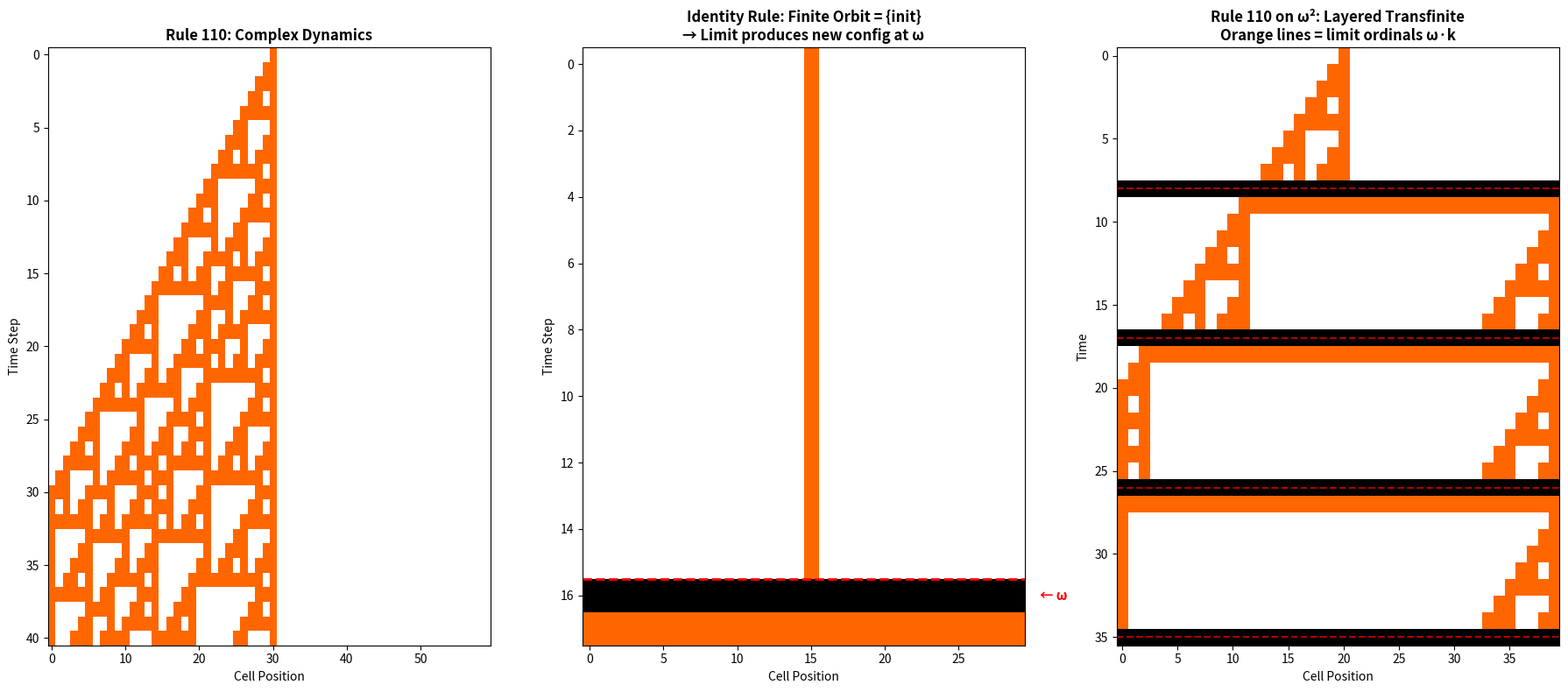
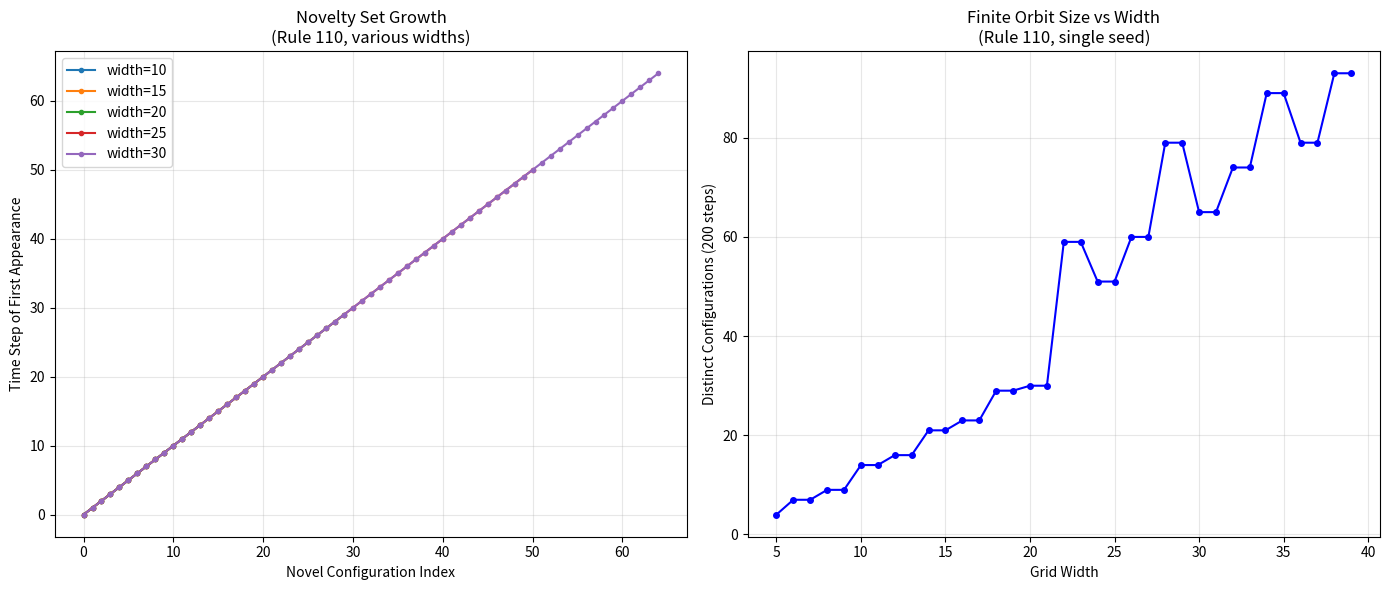

Reproduce these figures in Python, in order.
#!/usr/bin/env python3
"""
Ordinal Cellular Automata: Transfinite Computation Demo
========================================================

Demonstrates key concepts from the formalization:
1. Rule 110 evolution on finite grids
2. Identity CA with limit aggregation (transfinite extension witness)
3. Convergence behavior analysis
"""

import itertools


def rule110(left: bool, center: bool, right: bool) -> bool:
    """Rule 110 local transition function."""
    table = {
        (True, True, True): False,
        (True, True, False): True,
        (True, False, True): True,
        (True, False, False): False,
        (False, True, True): True,
        (False, True, False): True,
        (False, False, True): True,
        (False, False, False): False,
    }
    return table[(left, center, right)]


def evolve_step(config: list[bool], rule=rule110, boundary=False) -> list[bool]:
    """One step of CA evolution on a finite grid."""
    n = len(config)
    new = []
    for i in range(n):
        left = config[i - 1] if i > 0 else boundary
        center = config[i]
        right = config[i + 1] if i < n - 1 else boundary
        new.append(rule(left, center, right))
    return new


def evolve_n_steps(config: list[bool], n: int, rule=rule110) -> list[list[bool]]:
    """Evolve for n steps, returning all intermediate configurations."""
    history = [config]
    current = config
    for _ in range(n):
        current = evolve_step(current, rule)
        history.append(current)
    return history


def identity_rule(left: bool, center: bool, right: bool) -> bool:
    """Identity local rule: ignores neighbors, returns center."""
    return center


def demonstrate_transfinite_extension():
    """
    Demonstrates the key theorem: exists_strict_transfinite_extension.
    
    With the identity local rule and limit aggregation that maps everything to True,
    the finite orbit is {initial config} while the transfinite orbit also contains
    the all-True configuration reached at time omega.
    """
    print("=" * 60)
    print("TRANSFINITE ORBIT STRICT EXTENSION")
    print("=" * 60)
    
    # Initial configuration: all False
    n = 10
    init = [False] * n
    
    # Finite evolution with identity rule
    print("\nIdentity rule: finite evolution (10 steps)")
    history = evolve_n_steps(init, 10, identity_rule)
    for i, cfg in enumerate(history):
        cells = "".join("█" if c else "░" for c in cfg)
        print(f"  t={i:2d}: {cells}")
    
    print(f"\n  Finite orbit size: 1 (all steps identical)")
    print(f"  Finite orbit = {{all-False}}")
    
    # At time omega (limit aggregation)
    limit_config = [True] * n  # limit aggregation maps to True
    cells = "".join("█" if c else "░" for c in limit_config)
    print(f"\n  t=ω:  {cells}  ← limit aggregation (always True)")
    print(f"  Transfinite orbit = {{all-False, all-True}}")
    print(f"  Strict containment: finiteOrbit ⊊ orbit ✓")


def demonstrate_rule110():
    """Demonstrate Rule 110 evolution showing complex behavior."""
    print("\n" + "=" * 60)
    print("RULE 110 EVOLUTION")
    print("=" * 60)
    
    n = 40
    # Single cell seed
    init = [False] * n
    init[n // 2] = True
    
    history = evolve_n_steps(init, 30, rule110)
    print(f"\nRule 110 from single seed (width={n}, 30 steps):")
    for i, cfg in enumerate(history):
        cells = "".join("█" if c else " " for c in cfg)
        print(f"  {cells}")
    
    # Check quiescent preservation
    all_false = [False] * n
    evolved = evolve_step(all_false, rule110)
    print(f"\nQuiescent preservation: rule110(F,F,F) = {rule110(False,False,False)}")
    print(f"  All-false config is fixed: {evolved == all_false} ✓")


def demonstrate_convergence():
    """Analyze convergence behavior of Rule 110."""
    print("\n" + "=" * 60)
    print("CONVERGENCE ANALYSIS")
    print("=" * 60)
    
    n = 20
    
    # Test various initial configurations
    configs = [
        ("single seed", [False]*9 + [True] + [False]*10),
        ("two seeds", [False]*5 + [True] + [False]*8 + [True] + [False]*5),
        ("block of 3", [False]*8 + [True,True,True] + [False]*9),
    ]
    
    for name, init in configs:
        # Evolve until convergence or max steps
        current = init
        seen = [current]
        converged_at = None
        
        for t in range(1, 200):
            current = evolve_step(current, rule110)
            if current in seen:
                converged_at = t
                break
            seen.append(current)
        
        if converged_at:
            period_start = seen.index(current)
            period = converged_at - period_start
            print(f"\n  {name}: periodic from t={period_start}, period={period}")
        else:
            print(f"\n  {name}: no periodicity in 200 steps")
            # Check if last configs are changing
            last_few = seen[-5:]
            all_same = all(c == last_few[0] for c in last_few)
            if all_same:
                print(f"    → converged to fixed point around t={len(seen)-5}")
            else:
                print(f"    → still evolving (complex dynamics)")


def demonstrate_omega_squared_structure():
    """
    Illustrate the ω² structure: cells indexed by (a, b) ∈ ω×ω.
    Each 'row' a contains an ω-length CA. At limit ordinal ω·a,
    row a aggregates and feeds into row a+1.
    """
    print("\n" + "=" * 60)
    print("ω² STRUCTURE: LAYERED COMPUTATION")
    print("=" * 60)
    
    width = 20
    rows = 4
    steps_per_row = 10
    
    print(f"\nSimulating ω² CA: {rows} layers × {steps_per_row} steps × {width} cells")
    print("Each layer runs Rule 110, then aggregates into the next layer.\n")
    
    # Layer 0: start with single seed
    current = [False] * width
    current[width // 2] = True
    
    for layer in range(rows):
        print(f"  Layer {layer} (time ω·{layer} to ω·{layer}+{steps_per_row}):")
        
        for step in range(steps_per_row):
            cells = "".join("█" if c else " " for c in current)
            if step == 0 or step == steps_per_row - 1:
                print(f"    t=ω·{layer}+{step:2d}: {cells}")
            elif step == 1:
                print(f"    {'...':>14}")
        
        # Limit aggregation: OR of last configuration
        # (simplified version of cofinal truth)
        aggregated = current[:]  # carry forward
        # Add some "limit effect": activate cells adjacent to active cells
        new = current[:]
        for i in range(width):
            if current[i]:
                if i > 0: new[i-1] = True
                if i < width-1: new[i+1] = True
        current = new
        
        # Continue evolution in next layer
        for _ in range(steps_per_row):
            current = evolve_step(current, rule110)
    
    print(f"\n  Each layer at ω·k receives aggregated data from layer k-1")
    print(f"  This creates a hierarchy of computation levels")
    print(f"  Information flows: finite steps (within layer) + transfinite (between layers)")


if __name__ == "__main__":
    demonstrate_transfinite_extension()
    demonstrate_rule110()
    demonstrate_convergence()
    demonstrate_omega_squared_structure()
    
    print("\n" + "=" * 60)
    print("SUMMARY OF FORMALIZED RESULTS")
    print("=" * 60)
    print("""
  1. evolve_zero: Evolution at time 0 = initial configuration
  2. evolve_succ: Evolution at successor unfolds local rule
  3. quiescent_succStep_invariant: Quiescent configs are fixed points
  4. allQuiescent_evolve_stable: Quiescent stability through ALL ordinals
  5. finiteOrbit_subset_orbit: Finite orbit ⊆ transfinite orbit
  6. exists_strict_transfinite_extension: ∃ CA with strict containment
  7. identity_finite_evolve: Identity rule keeps initial config forever
  8. rule110_quiescent: Rule 110 preserves quiescent state
  9. diagonal_constraint: Quiescent configs always in their own orbit
    """)


#!/usr/bin/env python3
"""
Visualization: Ordinal Cellular Automata Evolution
===================================================

Generates spacetime diagrams showing CA evolution across finite and
transfinite stages, illustrating the strict extension theorem.
"""

import matplotlib
matplotlib.use('Agg')
import matplotlib.pyplot as plt
import matplotlib.patches as mpatches
import numpy as np


def rule110(left: bool, center: bool, right: bool) -> bool:
    idx = (int(left) << 2) | (int(center) << 1) | int(right)
    return bool((110 >> idx) & 1)


def identity_rule(left: bool, center: bool, right: bool) -> bool:
    return center


def evolve_step(config: list[bool], rule, boundary=False) -> list[bool]:
    n = len(config)
    result = []
    for i in range(n):
        left = config[i - 1] if i > 0 else boundary
        center = config[i]
        right = config[i + 1] if i < n - 1 else boundary
        result.append(rule(left, center, right))
    return result


def make_spacetime_diagram(init: list[bool], steps: int, rule, title: str,
                           ax=None, show_limit=False, limit_config=None):
    """Create a spacetime diagram of CA evolution."""
    n = len(init)
    grid = np.zeros((steps + 1 + (2 if show_limit else 0), n))
    
    current = init
    grid[0] = [int(c) for c in current]
    
    for t in range(1, steps + 1):
        current = evolve_step(current, rule)
        grid[t] = [int(c) for c in current]
    
    if show_limit and limit_config is not None:
        grid[steps + 1] = [0.5] * n  # separator
        grid[steps + 2] = [int(c) for c in limit_config]
    
    if ax is None:
        fig, ax = plt.subplots(figsize=(10, 8))
    
    cmap = plt.cm.colors.ListedColormap(['white', 'black', '#ff6600'])
    bounds = [-0.25, 0.25, 0.75, 1.25]
    norm = plt.cm.colors.BoundaryNorm(bounds, cmap.N)
    
    ax.imshow(grid, cmap=cmap, norm=norm, aspect='auto', interpolation='nearest')
    ax.set_title(title, fontsize=12, fontweight='bold')
    ax.set_xlabel('Cell Position')
    ax.set_ylabel('Time Step')
    
    if show_limit:
        ax.axhline(y=steps + 0.5, color='red', linewidth=2, linestyle='--')
        ax.text(n + 0.5, steps + 1, '← ω', color='red', fontsize=11,
                va='center', fontweight='bold')
    
    return ax


# Main visualization
fig, axes = plt.subplots(1, 3, figsize=(18, 8))

# Panel 1: Rule 110 from single seed
width = 60
init_110 = [False] * width
init_110[width // 2] = True
make_spacetime_diagram(init_110, 40, rule110,
                       "Rule 110: Complex Dynamics", axes[0])

# Panel 2: Identity rule showing finite stasis
width2 = 30
init_id = [False] * width2
init_id[width2 // 2] = True
limit_true = [True] * width2
make_spacetime_diagram(init_id, 15, identity_rule,
                       "Identity Rule: Finite Orbit = {init}\n→ Limit produces new config at ω",
                       axes[1], show_limit=True, limit_config=limit_true)

# Panel 3: Rule 110 on ω² (layered)
width3 = 40
layers = 4
steps_per = 8
total_steps = layers * (steps_per + 1)
grid_omega2 = np.zeros((total_steps, width3))

current = [False] * width3
current[width3 // 2] = True

row = 0
for layer in range(layers):
    for step in range(steps_per):
        grid_omega2[row] = [int(c) for c in current]
        current = evolve_step(current, rule110)
        row += 1
    # Limit aggregation: expand support
    for i in range(width3):
        if current[i]:
            if i > 0: current[i-1] = True
            if i < width3 - 1: current[i+1] = True
    grid_omega2[row] = [0.5] * width3  # separator
    row += 1

cmap = plt.cm.colors.ListedColormap(['white', 'black', '#ff6600'])
bounds = [-0.25, 0.25, 0.75, 1.25]
norm = plt.cm.colors.BoundaryNorm(bounds, cmap.N)
axes[2].imshow(grid_omega2, cmap=cmap, norm=norm, aspect='auto',
               interpolation='nearest')
axes[2].set_title("Rule 110 on ω²: Layered Transfinite\nOrange lines = limit ordinals ω·k",
                  fontsize=12, fontweight='bold')
axes[2].set_xlabel('Cell Position')
axes[2].set_ylabel('Time')

# Mark limit ordinals
for layer in range(layers):
    y = layer * (steps_per + 1) + steps_per
    axes[2].axhline(y=y, color='red', linewidth=1.5, linestyle='--', alpha=0.7)

plt.tight_layout()
plt.savefig('ordinal_ca_visualization.png', dpi=150, bbox_inches='tight')
plt.close()

print("Saved: ordinal_ca_visualization.png")

# Second figure: convergence analysis
fig2, axes2 = plt.subplots(1, 2, figsize=(14, 6))

# Novelty set analysis
widths = [10, 15, 20, 25, 30]
for w in widths:
    init = [False] * w
    init[w // 2] = True
    
    seen = set()
    novel_steps = []
    current = init
    
    for t in range(100):
        key = tuple(current)
        if key not in seen:
            novel_steps.append(t)
            seen.add(key)
        current = evolve_step(current, rule110)
    
    axes2[0].plot(range(len(novel_steps)), novel_steps, 'o-', label=f'width={w}',
                  markersize=3)

axes2[0].set_xlabel('Novel Configuration Index')
axes2[0].set_ylabel('Time Step of First Appearance')
axes2[0].set_title('Novelty Set Growth\n(Rule 110, various widths)')
axes2[0].legend()
axes2[0].grid(True, alpha=0.3)

# Orbit size growth
orbit_sizes = []
for w in range(5, 40):
    init = [False] * w
    init[w // 2] = True
    
    seen = set()
    current = init
    for t in range(200):
        seen.add(tuple(current))
        current = evolve_step(current, rule110)
    orbit_sizes.append(len(seen))

axes2[1].plot(range(5, 40), orbit_sizes, 'b-o', markersize=4)
axes2[1].set_xlabel('Grid Width')
axes2[1].set_ylabel('Distinct Configurations (200 steps)')
axes2[1].set_title('Finite Orbit Size vs Width\n(Rule 110, single seed)')
axes2[1].grid(True, alpha=0.3)

plt.tight_layout()
plt.savefig('convergence_analysis.png', dpi=150, bbox_inches='tight')
plt.close()

print("Saved: convergence_analysis.png")
